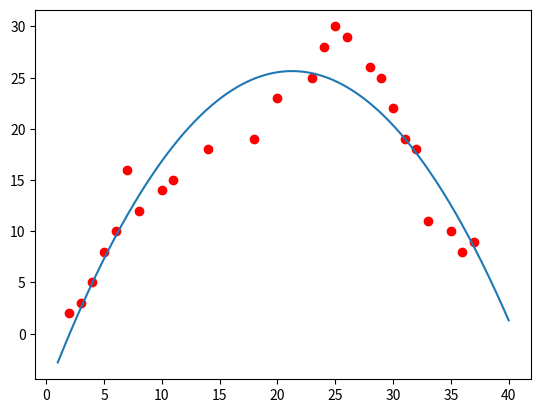

Source code (Python):
import numpy as np
import matplotlib
import matplotlib.pyplot as plt

# Random data
A = [
    2,
    3,
    4,
    5,
    6,
    8,
    7,
    10,
    11,
    14,
    18,
    20,
    23,
    24,
    25,
    26,
    28,
    29,
    30,
    31,
    32,
    33,
    35,
    36,
    37,
]
b = [
    2,
    3,
    5,
    8,
    10,
    12,
    16,
    14,
    15,
    18,
    19,
    23,
    25,
    28,
    30,
    29,
    26,
    25,
    22,
    19,
    18,
    11,
    10,
    8,
    9,
]

# Visualize data
plt.plot(A, b, "ro")

# Change row vector to column vector
A = np.array([A]).T
b = np.array([b]).T

# Create A square
x_square = np.array([A[:, 0] ** 2]).T

# Create vector 1
ones = np.ones((A.shape[0], 1), dtype=np.int8)

# Combine x_square and A
A = np.concatenate((x_square, A), axis=1)

# Combine 1 and A
A = np.concatenate((A, ones), axis=1)
print(A)
print(A.shape)
# Use fomular
x = np.linalg.inv(A.transpose().dot(A)).dot(A.transpose()).dot(b)

# Test data to draw
x0 = np.linspace(1, 40, 10000)
y0 = x[0][0] * x0 * x0 + x[1][0] * x0 + x[2][0]

plt.plot(x0, y0)

# test
x_test = 12
y_test = x[0][0] * x_test * x_test + x[1][0] * x_test + x[2][0]
print(y_test)

plt.show()
